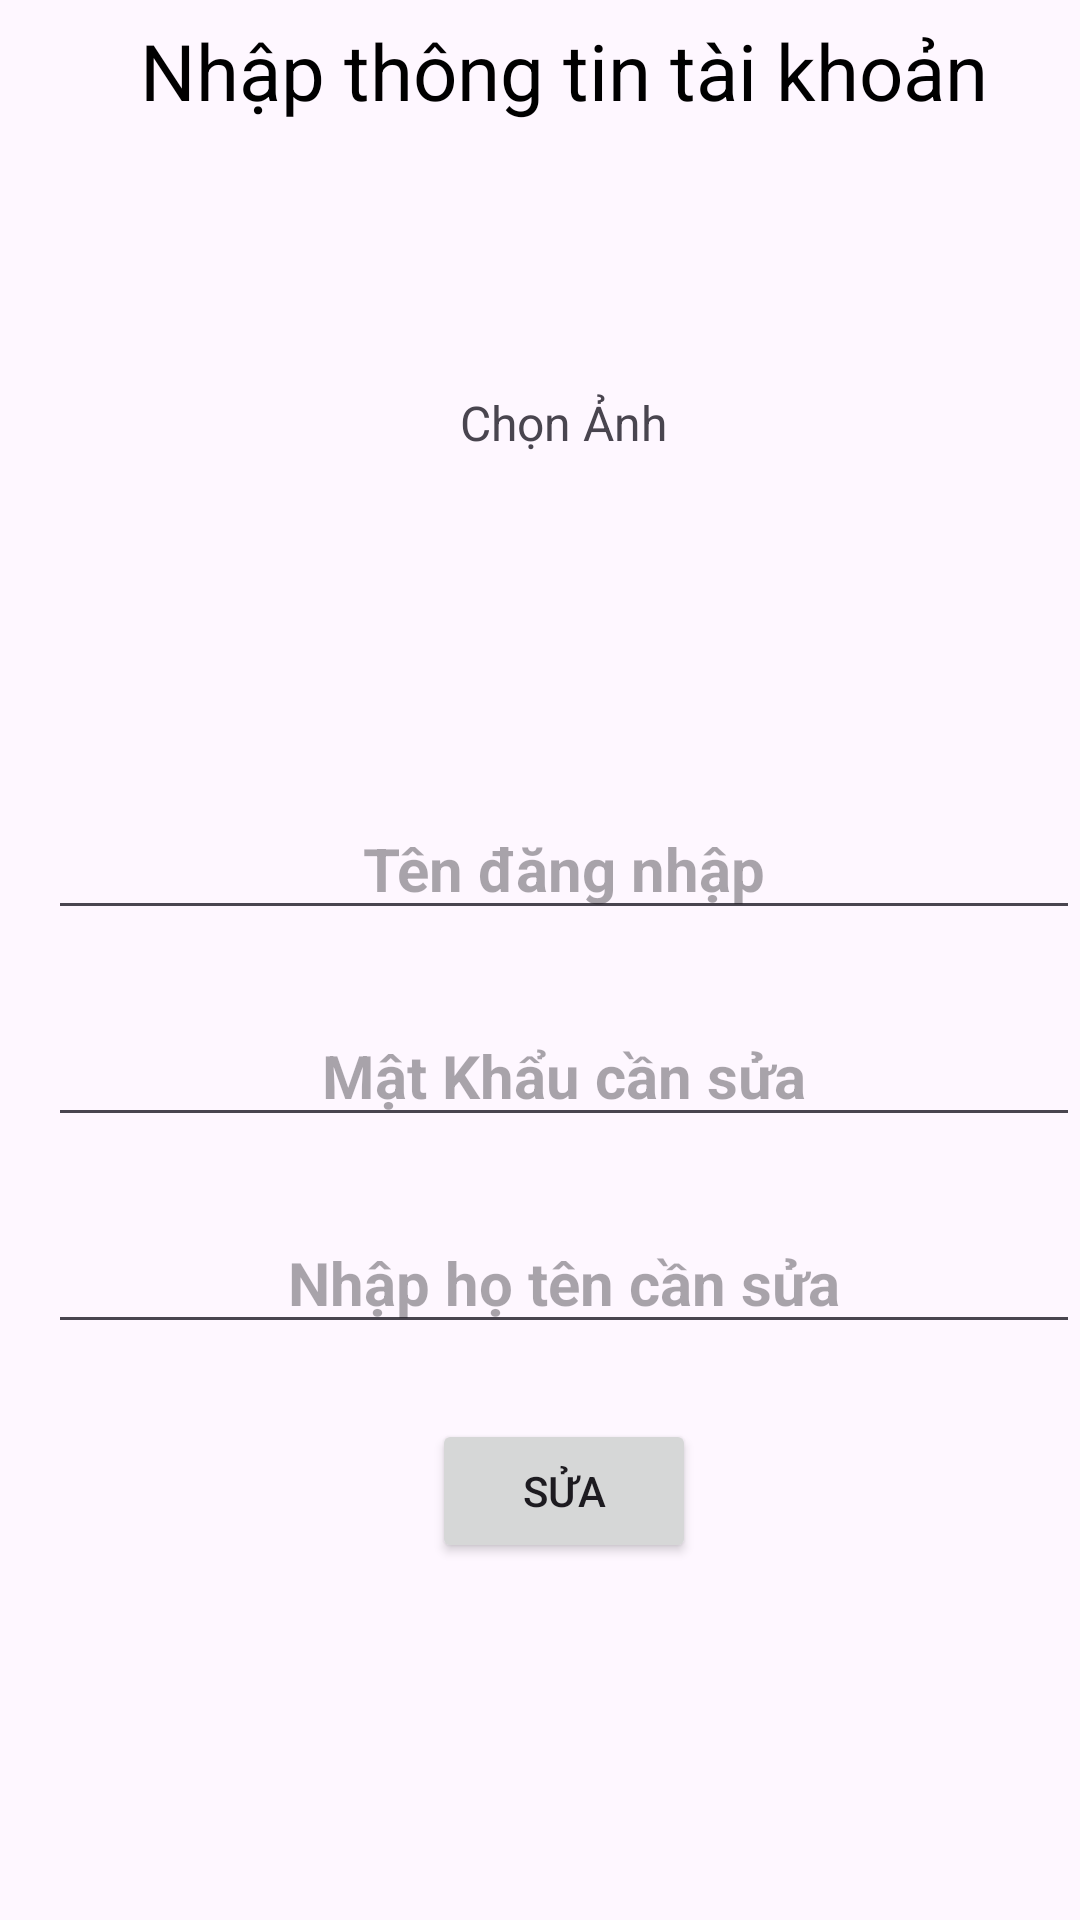

Write the Android layout XML for this screen, with the resource values it uses.
<!-- AndroidManifest.xml: application theme Theme.Demo_duanquanao -->
<!-- res/layout/activity_update_data.xml -->
<?xml version="1.0" encoding="utf-8"?>
<ScrollView xmlns:android="http://schemas.android.com/apk/res/android"
    xmlns:app="http://schemas.android.com/apk/res-auto"
    xmlns:tools="http://schemas.android.com/tools"
    android:layout_width="match_parent"
    android:layout_height="match_parent"
    app:cardElevation="8dp"
    app:cardCornerRadius="8dp"
    tools:context=".update_data">

    <LinearLayout
        android:layout_width="match_parent"
        android:layout_height="wrap_content"
        android:layout_marginStart="16dp"
        android:layout_marginVertical="6dp"
        android:orientation="vertical">
        <TextView
            android:layout_width="wrap_content"
            android:layout_height="wrap_content"
            android:text="Nhập thông tin tài khoản"
            android:textSize="26sp"
            android:textColor="@color/black"
            android:layout_gravity="center"/>
        <FrameLayout
            android:id="@+id/layout_image_update"
            android:layout_width="150dp"
            android:layout_height="150dp"
            android:layout_gravity="center"
            android:layout_marginTop="25dp"
            >
            <ImageView
                android:id="@+id/image_update"
                android:layout_width="150dp"
                android:layout_height="150dp"
                android:background="@drawable/ic_launcher_background"/>
            <TextView
                android:id="@+id/chonanh_update"
                android:layout_width="wrap_content"
                android:layout_height="wrap_content"
                android:textSize="16dp"
                android:text="Chọn Ảnh"
                android:layout_gravity="center"

                />
        </FrameLayout>

        <LinearLayout
            android:layout_width="match_parent"
            android:layout_height="wrap_content"
            android:layout_gravity="center_vertical"
            android:layout_marginTop="50dp"
            android:orientation="horizontal">

            <EditText
                android:id="@+id/usernamecansua"
                android:layout_width="match_parent"
                android:layout_height="wrap_content"
                android:textSize="20sp"
                android:textStyle="bold"
                android:gravity="center"
                android:hint="Tên đăng nhập"
                />
        </LinearLayout>
        <LinearLayout
            android:layout_width="match_parent"
            android:layout_height="wrap_content"
            android:layout_marginTop="25dp"
            android:layout_gravity="center_vertical"
            android:orientation="horizontal">

            <EditText
                android:id="@+id/matkhaucansua"
                android:layout_width="match_parent"
                android:layout_height="wrap_content"
                android:textStyle="bold"
                android:inputType="textPassword"
                android:textSize="20sp"
                android:gravity="center"

                android:hint="Mật Khẩu cần sửa"
                />
        </LinearLayout>


        <LinearLayout
            android:layout_width="match_parent"
            android:layout_height="wrap_content"
            android:layout_marginTop="25dp"
            android:layout_gravity="center_vertical"
            android:orientation="horizontal">

            <EditText
                android:id="@+id/hotencansua"
                android:layout_width="match_parent"
                android:layout_height="wrap_content"
                android:textSize="20sp"
                android:gravity="center"
                android:textStyle="bold"
                android:hint="Nhập họ tên cần sửa"
                />
        </LinearLayout>
        <LinearLayout
            android:layout_width="match_parent"
            android:layout_height="wrap_content"
            android:gravity="center"
            android:layout_marginTop="25dp"
            >
            <Button
                android:id="@+id/sua1"
                android:gravity="center"
                android:layout_width="wrap_content"
                android:layout_height="wrap_content"
                android:text="Sửa"/>
        </LinearLayout>
    </LinearLayout>

</ScrollView>
<!-- resources referenced by this layout -->
<resources>
  <style name="Theme.Demo_duanquanao" parent="Base.Theme.Demo_duanquanao" />
  <style name="Base.Theme.Demo_duanquanao" parent="Theme.Material3.DayNight.NoActionBar">
          
          
      </style>
  <!-- not gathered from this repository: default colours our renderer supplied (Android Studio template values) -->
  <color name="black">#FF000000</color>
</resources>
